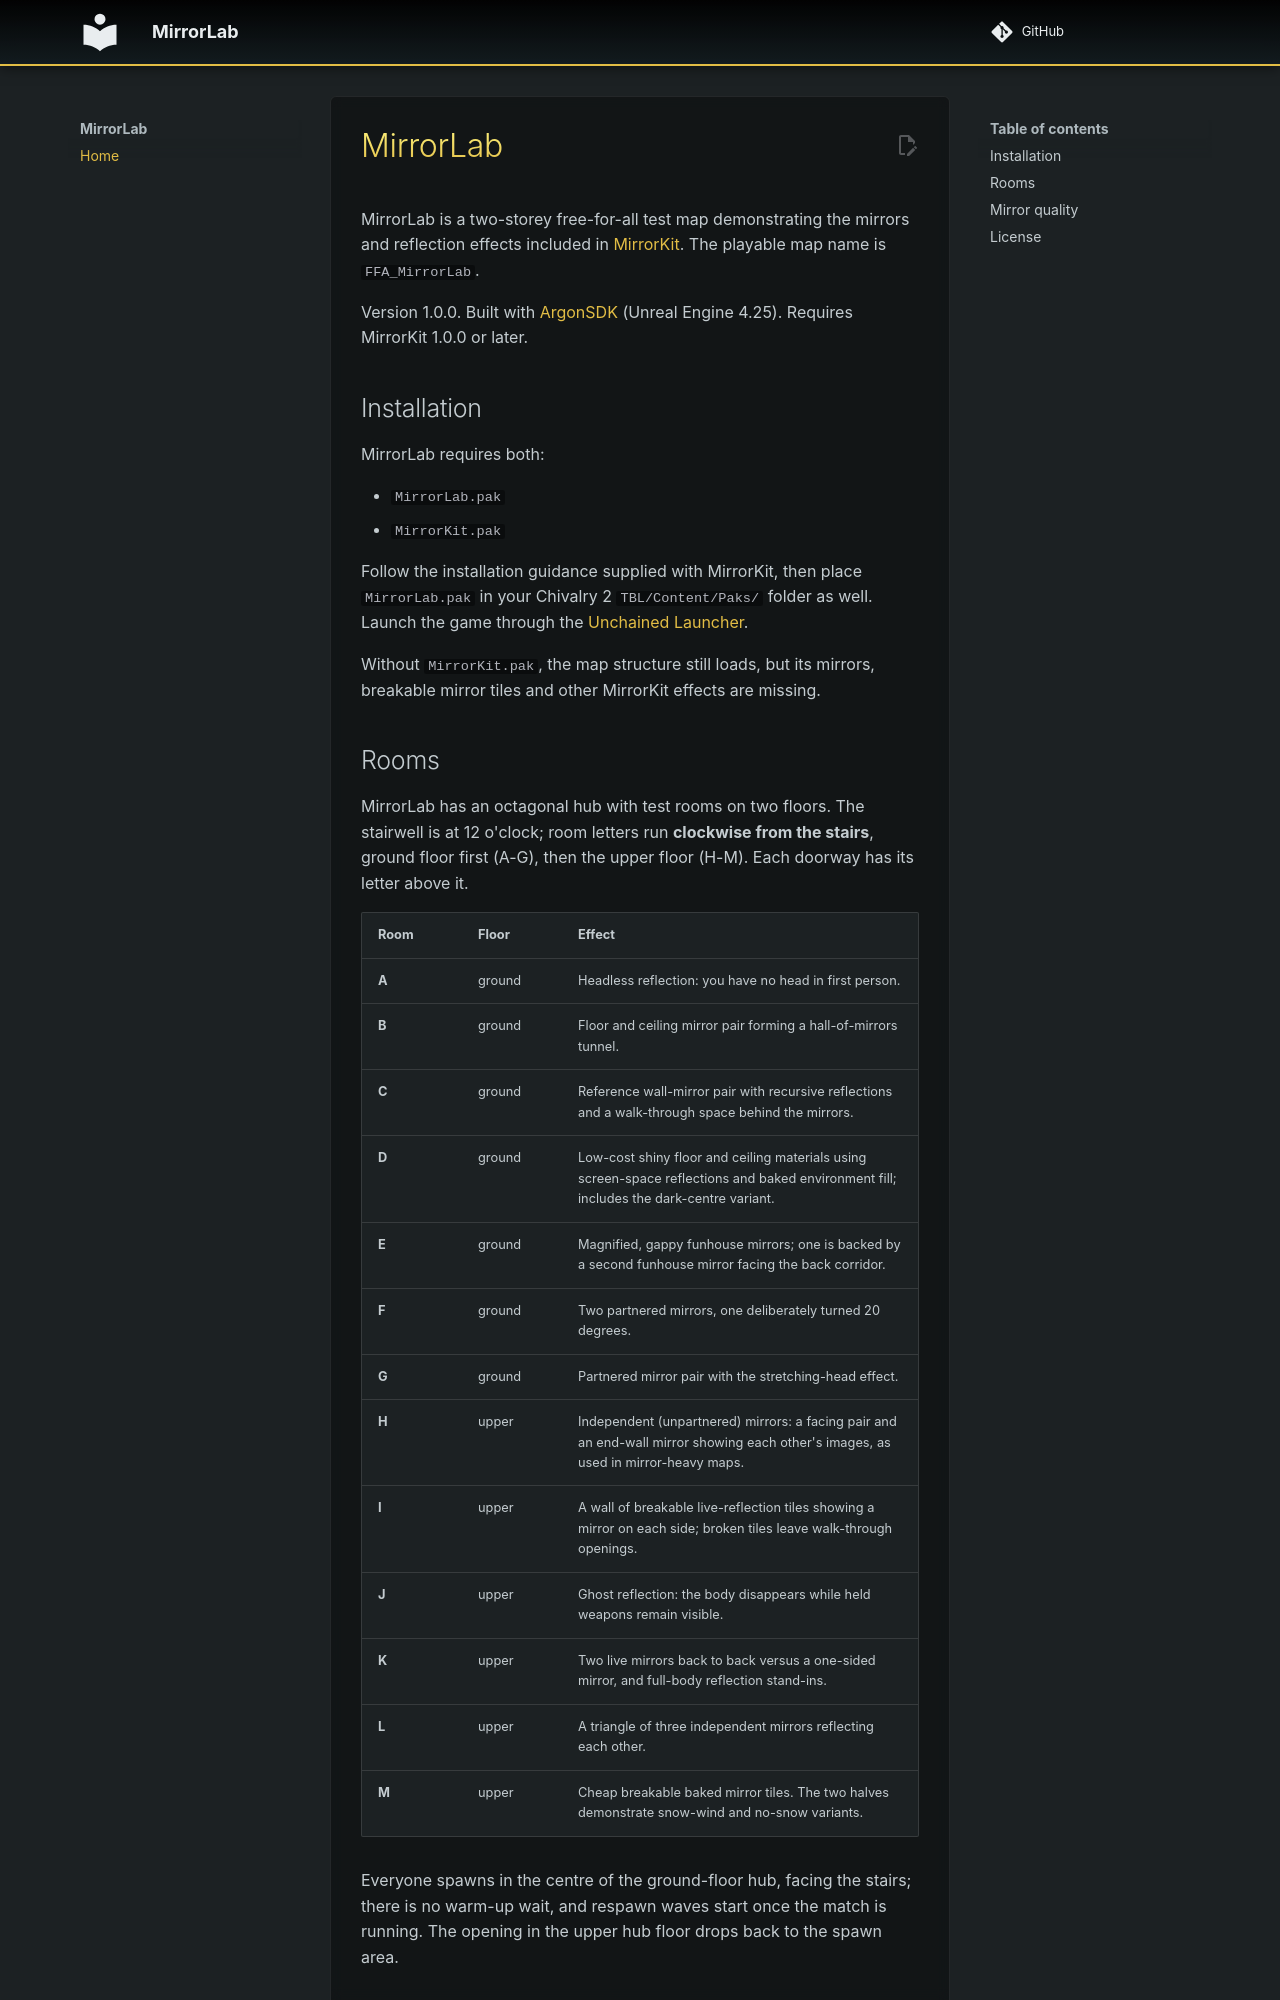

repository: SageFlare/MirrorLab · page: index.html · generator: mkdocs

# MirrorLab

MirrorLab is a two-storey free-for-all test map demonstrating the mirrors and reflection effects included in [MirrorKit](https://github.com/SageFlare/MirrorKit). The playable map name is `FFA_MirrorLab`.

Version 1.0.0. Built with [ArgonSDK](https://github.com/Chiv2-Community/ArgonSDK) (Unreal Engine 4.25). Requires MirrorKit 1.0.0 or later.

## Installation

MirrorLab requires both:

- `MirrorLab.pak`
- `MirrorKit.pak`

Follow the installation guidance supplied with MirrorKit, then place `MirrorLab.pak` in your Chivalry 2 `TBL/Content/Paks/` folder as well. Launch the game through the [Unchained Launcher](https://github.com/Chiv2-Community/UnchainedLauncher).

Without `MirrorKit.pak`, the map structure still loads, but its mirrors, breakable mirror tiles and other MirrorKit effects are missing.
